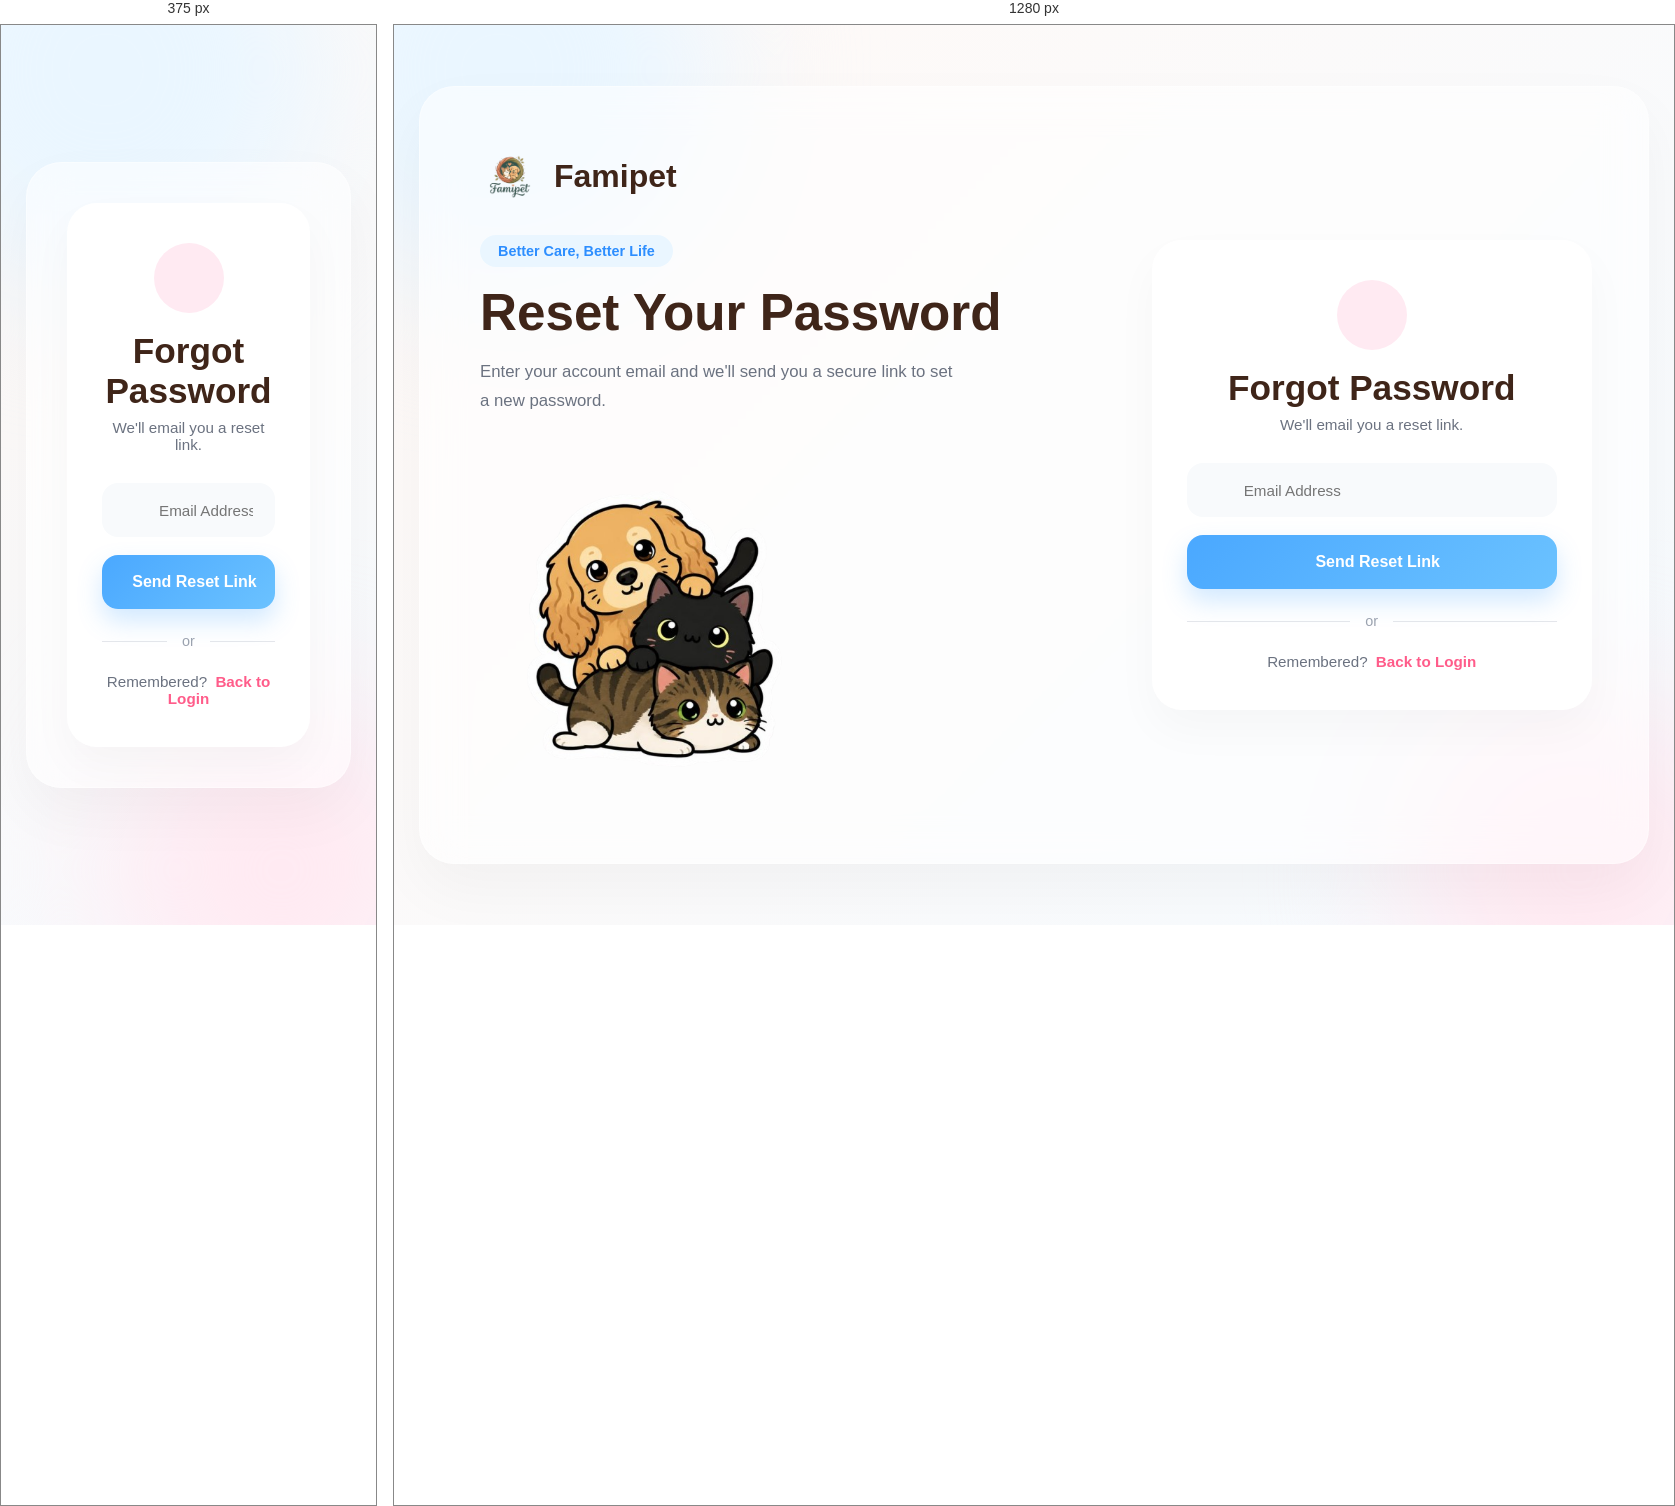
Rendered at 375 px and 1280 px, left to right.

<!-- file: forgot-password.html -->
<!DOCTYPE html>
<html lang="en">

<head>

    <meta charset="UTF-8">
    <meta name="viewport" content="width=device-width, initial-scale=1.0">

    <title>Forgot Password | Famipet</title>

    <!-- Google Font -->
    <link rel="preconnect" href="https://fonts.googleapis.com">
    <link rel="preconnect" href="https://fonts.gstatic.com" crossorigin>

    <link href="https://fonts.googleapis.com/css2?family=Poppins:wght@300;400;500;600;700;800&display=swap"
        rel="stylesheet">

    <!-- Font Awesome -->
    <link rel="stylesheet" href="https://cdnjs.cloudflare.com/ajax/libs/font-awesome/6.7.2/css/all.min.css">

    <!-- Global CSS -->
    <link rel="stylesheet" href="../css/style.css">

    <!-- Login CSS -->
    <link rel="stylesheet" href="../css/login.css">

    <link rel="stylesheet" href="../css/responsive.css">

</head>
<body>

    <main class="login-page">
        <div class="login-container">

            <!-- LEFT PANEL: Welcome Graphics -->
            <section class="login-left">
                <div class="brand">
                    <div class="brand-logo">
                        <img src="../assets/logos/Famipet.png" alt="Famipet Logo">
                    </div>
                    <h1>Famipet</h1>
                </div>

                <div class="hero-text">
                    <span class="tagline">Better Care, Better Life</span>
                    <h2>Reset Your Password</h2>
                    <p>Enter your account email and we'll send you a secure link to set a new password.</p>
                </div>

                <div class="hero-image">
                    <img src="../assets/images/login-pet.png" alt="Cute Pets">
                </div>
            </section>

            <!-- RIGHT PANEL: Form -->
            <section class="login-right">
                <div class="login-card">
                    <div class="card-header">
                        <div class="paw-icon">
                            <i class="fa-solid fa-paw"></i>
                        </div>
                        <h2>Forgot Password</h2>
                        <p>We'll email you a reset link.</p>
                    </div>

                    <form id="forgotForm">
                        <div class="input-box">
                            <i class="fa-regular fa-envelope"></i>
                            <input type="email" id="email" placeholder="Email Address" required>
                            <small class="error" id="emailError"></small>
                        </div>

                        <button type="submit" class="submit-btn" id="forgotBtn">
                            <i class="fa-solid fa-paper-plane"></i>
                            Send Reset Link
                        </button>

                        <div class="divider">
                            <span>or</span>
                        </div>

                        <div class="signup-text">
                            Remembered? <a href="login.html">Back to Login</a>
                        </div>
                    </form>
                </div>
            </section>

        </div>
    </main>

    <script src="../js/api.js"></script>
    <script src="../js/forgot-password.js"></script>

</body>

</html>

/* @media block from login.css */
@media (max-width: 968px) {
    .login-container {
        grid-template-columns: 1fr;
        max-width: 500px;
    }
    .login-left {
        display: none; /* Hides left side on small screens smoothly */
    }
}

/* @media block from responsive.css */
@media(max-width:992px){

.nav-menu{

display:none;

}

.nav-right{

display:none;

}

.menu-toggle{

display:block;

}

}

/* @media block from responsive.css */
@media (max-width: 1100px) {
  .top-bar, .top-header, .page-header, .appointment-page > .page-header {
    gap: 14px;
  }

  .top-bar-actions, .header-actions, .hero-actions, .quick-actions {
    flex-wrap: wrap;
  }

  .dashboard-grid, .health-grid, .reminder-main-grid, .appointment-main-grid,
  .settings-layout, .community-layout, .petgpt-layout {
    grid-template-columns: minmax(0, 1fr) !important;
  }

  .stats-grid, .health-stats, .appointment-stats, .reminder-stats {
    grid-template-columns: repeat(2, minmax(0, 1fr)) !important;
  }

  .pets-grid {
    grid-template-columns: repeat(2, minmax(0, 1fr)) !important;
  }
}

/* @media block from responsive.css */
@media (max-width: 850px) {
  body:has(#sidebar-container) {
    overflow-x: hidden;
  }

  #sidebar-container {
    width: 0 !important;
    flex: 0 0 0 !important;
  }

  #sidebar-container .ann-sidebar {
    width: min(288px, 86vw) !important;
    transform: translateX(-105%);
    box-shadow: 10px 0 35px rgba(45,30,40,.16);
  }

  body.sidebar-open #sidebar-container .ann-sidebar {
    transform: translateX(0);
  }

  body:has(#sidebar-container) .main-content,
  body.sidebar-collapsed:has(#sidebar-container) .main-content {
    width: 100% !important;
    margin-left: 0 !important;
    height: 100vh;
  }

  body:has(#sidebar-container) .ann-sidebar .brand-text,
  body:has(#sidebar-container) .ann-sidebar .ann-nav-item span,
  body:has(#sidebar-container) .ann-sidebar .profile-info,
  body:has(#sidebar-container) .ann-sidebar .profile-arrow {
    display: flex;
  }

  .mobile-sidebar-toggle {
    position: fixed;
    top: 14px;
    left: 14px;
    z-index: 1101;
    width: 44px;
    height: 44px;
    display: flex;
    align-items: center;
    justify-content: center;
    border-radius: 12px;
    background: #fff;
    border: 1px solid #eee3e8;
    box-shadow: 0 6px 20px rgba(36, 29, 45, .10);
    color: #33415c;
    font-size: 19px;
  }

  .mobile-sidebar-overlay {
    position: fixed;
    inset: 0;
    z-index: 999;
    background: rgba(25, 20, 28, .30);
    opacity: 0;
    visibility: hidden;
    transition: opacity .2s ease, visibility .2s ease;
  }

  body.sidebar-open .mobile-sidebar-overlay {
    opacity: 1;
    visibility: visible;
  }

  /* Leave room for the hamburger on headers that do not have one already. */
  .top-bar, .top-header, .page-header {
    padding-left: 68px !important;
  }

  .top-bar, .top-header, .page-header,
  .header-actions, .top-bar-actions {
    min-width: 0;
  }

  .search-box, .search-bar {
    min-width: 0 !important;
    width: 100% !important;
  }

  .top-bar-actions, .header-actions {
    width: 100%;
  }

  .hero-banner, .lost-hero, .health-hero, .appointment-banner {
    min-height: 0 !important;
    height: auto !important;
  }

  .hero-banner, .lost-hero, .health-hero, .appointment-banner {
    flex-direction: column !important;
  }

  .hero-left, .hero-content, .health-hero-content {
    width: 100% !important;
  }

  .hero-image-wrap, .hero-image-wrapper, .health-hero-art {
    width: 100% !important;
    max-width: 100% !important;
    position: relative !important;
  }

  .banner-pets-img, .hero-pet-image {
    width: min(100%, 420px) !important;
    height: auto !important;
    margin: 0 auto !important;
    object-fit: contain !important;
  }

  .category-cards, .filters-row, .view-controls, .filter-bar,
  .filter-tabs, .filter-selects, .form-row, .form-button-row {
    flex-wrap: wrap !important;
  }

  .category-cards { grid-template-columns: repeat(2, minmax(0, 1fr)) !important; }

  .modal-sheet, .modal-box, .appointment-modal, .reminder-modal,
  .pet-modal, .pet-details-modal, .details-modal, .post-modal,
  .account-action-modal {
    width: min(94vw, 720px) !important;
    max-width: 94vw !important;
    max-height: 90vh !important;
    overflow-y: auto !important;
  }

  .adoption-form-grid, .pet-form-grid, .pet-details-grid {
    grid-template-columns: 1fr !important;
  }

  .full-adoption-field, .full-width { grid-column: auto !important; }
}

/* @media block from responsive.css */
@media (max-width: 600px) {
  .main-content {
    padding-bottom: 24px !important;
  }

  .top-bar, .top-header, .page-header {
    padding: 70px 16px 14px !important;
    align-items: flex-start !important;
  }

  .page-title-group, .welcome-text, .header-title, .title-row {
    min-width: 0;
  }

  .page-title-group h1, .welcome-text h1, .header-title,
  .settings-heading, .adoption-form-heading {
    font-size: clamp(1.35rem, 6vw, 2rem) !important;
    line-height: 1.15 !important;
  }

  .subtitle, .welcome-text p {
    font-size: .82rem !important;
    line-height: 1.5 !important;
  }

  .top-bar-actions, .header-actions {
    gap: 8px !important;
  }

  .top-bar-actions > *, .header-actions > * {
    flex: 1 1 auto;
  }

  .notification-btn, .theme-btn, .top-icon-btn, .header-icon {
    flex: 0 0 auto !important;
  }

  .hero-banner, .lost-hero, .health-hero, .appointment-banner {
    margin: 0 12px 18px !important;
    border-radius: 20px !important;
    padding: 22px !important;
  }

  .hero-left h2 { font-size: clamp(1.7rem, 9vw, 2.4rem) !important; }
  .hero-left p { font-size: .88rem !important; }

  .category-cards {
    grid-template-columns: 1fr !important;
    width: 100%;
  }

  .cat-card { width: 100% !important; }

  .filters-row, .view-controls, .sort-select-wrapper {
    width: 100% !important;
  }

  .view-controls { justify-content: space-between !important; }

  .pets-grid {
    grid-template-columns: 1fr !important;
    gap: 14px !important;
  }

  .stats-grid, .health-stats, .appointment-stats, .reminder-stats {
    grid-template-columns: 1fr !important;
  }

  .dashboard-grid, .health-grid, .reminder-main-grid,
  .appointment-main-grid, .settings-layout, .community-layout,
  .petgpt-layout, .bottom-grid {
    grid-template-columns: 1fr !important;
    gap: 14px !important;
  }

  .dashboard-card, .health-card, .appointment-card, .reminder-card,
  .settings-card, .right-card, .post-card, .care-card, .side-card,
  .calendar-card, .records-card {
    width: 100% !important;
    min-width: 0 !important;
  }

  .card-header, .pet-header, .settings-header, .appointment-actions,
  .reminder-actions, .post-header, .post-footer {
    flex-wrap: wrap !important;
    gap: 8px;
  }

  .table-head, .table-row {
    grid-template-columns: 1fr !important;
    gap: 8px !important;
  }

  .records-table { overflow-x: auto !important; }

  .calendar-grid {
    grid-template-columns: repeat(7, minmax(32px, 1fr)) !important;
    overflow-x: auto;
  }

  .calendar-day { min-height: 38px !important; }

  .chat-section, .chat-messages {
    min-height: 0 !important;
  }

  .quick-questions {
    display: flex !important;
    overflow-x: auto !important;
    flex-wrap: nowrap !important;
    padding-bottom: 4px;
  }

  .quick-question { flex: 0 0 auto !important; }

  .chat-input-area {
    position: sticky !important;
    bottom: 0;
  }

  .profile-settings-body, .settings-main, .settings-left, .settings-right {
    width: 100% !important;
    min-width: 0 !important;
  }

  .form-group input, .form-group select, .form-group textarea,
  .pet-form-group input, .pet-form-group select, .pet-form-group textarea {
    width: 100% !important;
    min-width: 0 !important;
  }

  .modal-actions, .adoption-form-actions, .delete-confirm-actions,
  .delete-modal-actions, .post-modal-actions, .appointment-actions {
    flex-direction: column !important;
    width: 100%;
  }

  .modal-actions > *, .adoption-form-actions > *, .delete-confirm-actions > *,
  .delete-modal-actions > *, .post-modal-actions > * {
    width: 100% !important;
  }

  .pet-details-image, .settings-profile-photo, .details-image {
    max-width: 100% !important;
    height: auto !important;
  }

  .pet-modal-body, .pet-details-profile, .report-form, .account-options {
    width: 100% !important;
  }

  .footer-heart { display: none; }
}

/* @media block from responsive.css */
@media (max-width: 400px) {
  .mobile-sidebar-toggle { width: 40px; height: 40px; top: 10px; left: 10px; }
  .top-bar, .top-header, .page-header { padding-left: 10px !important; }
  .hero-banner, .lost-hero, .health-hero, .appointment-banner { padding: 18px !important; }
  .cat-card { padding: 12px !important; }
  .btn, button, .hero-btn, .add-pet-btn { font-size: .82rem; }
}

/* @media block from responsive.css */
@media (max-width: 850px) {

    /* ---------- MAIN CONTENT ---------- */

    body:has(#sidebar-container) .main-content {
        width: 100% !important;
        margin: 0 !important;
        padding: 72px 14px 30px !important;
        box-sizing: border-box !important;
        overflow-x: hidden !important;
    }


    /* ---------- HEADER ---------- */

    .main-content .top-header {
        width: 100% !important;
        display: flex !important;
        flex-direction: column !important;
        align-items: stretch !important;
        gap: 18px !important;
        margin: 0 0 22px !important;
        padding: 0 !important;
        box-sizing: border-box !important;
        position: relative !important;
    }


    /* ---------- TITLE ---------- */

    .main-content .top-header .header-title {
        width: 100% !important;
        max-width: 100% !important;
        min-width: 0 !important;
        flex: none !important;
        display: block !important;
        position: static !important;
    }

    .main-content .top-header .header-title h1 {
        width: 100% !important;
        margin: 0 0 7px !important;
        font-size: 1.8rem !important;
        line-height: 1.2 !important;
        white-space: normal !important;
    }

    .main-content .top-header .header-title p {
        width: 100% !important;
        max-width: 330px !important;
        margin: 0 !important;
        font-size: .82rem !important;
        line-height: 1.45 !important;
        white-space: normal !important;
        word-break: normal !important;
        overflow-wrap: normal !important;
    }


    /* ---------- HEADER RIGHT ---------- */

    .main-content .top-header .header-right {
        width: 100% !important;
        max-width: 100% !important;
        min-width: 0 !important;

        display: grid !important;
        grid-template-columns: minmax(0, 1fr) auto auto !important;
        grid-template-rows: auto auto !important;

        gap: 10px !important;

        position: static !important;
        margin: 0 !important;
        padding: 0 !important;

        box-sizing: border-box !important;
    }


    /* ---------- SEARCH ---------- */

    .main-content .top-header .search-bar {
        grid-column: 1 / -1 !important;
        grid-row: 1 !important;

        width: 100% !important;
        min-width: 0 !important;
        max-width: none !important;

        height: 46px !important;

        display: flex !important;
        align-items: center !important;

        box-sizing: border-box !important;
    }

    .main-content .top-header .search-bar input {
        width: 100% !important;
        min-width: 0 !important;
        max-width: none !important;
        box-sizing: border-box !important;
    }


    /* ---------- ICON BUTTONS ---------- */

    .main-content .top-header .icon-action-btn {
        grid-row: 2 !important;

        width: 44px !important;
        height: 44px !important;
        min-width: 44px !important;
        padding: 0 !important;

        display: flex !important;
        align-items: center !important;
        justify-content: center !important;

        flex: none !important;
    }


    .main-content .top-header .icon-action-btn:first-of-type {
        grid-column: 2 !important;
    }

    .main-content .top-header .badge-btn {
        grid-column: 3 !important;
    }


    /* ---------- ADD PET BUTTON ---------- */

    .main-content .top-header .btn-pink {
        grid-column: 1 !important;
        grid-row: 2 !important;

        width: 100% !important;
        min-width: 0 !important;
        height: 44px !important;

        margin: 0 !important;
        padding: 0 12px !important;

        justify-content: center !important;
        white-space: nowrap !important;

        box-sizing: border-box !important;
    }


    /* ---------- STATS ---------- */

    .stats-grid {
        width: 100% !important;
        max-width: 100% !important;
        min-width: 0 !important;

        display: grid !important;
        grid-template-columns: 1fr 1fr !important;

        gap: 12px !important;

        box-sizing: border-box !important;
    }

    .stat-card {
        width: 100% !important;
        min-width: 0 !important;

        padding: 14px !important;

        display: flex !important;
        align-items: center !important;

        gap: 9px !important;

        box-sizing: border-box !important;
        overflow: hidden !important;
    }

    .stat-icon {
        flex: 0 0 38px !important;

        width: 38px !important;
        height: 38px !important;

        display: flex !important;
        align-items: center !important;
        justify-content: center !important;
    }

    .stat-info {
        min-width: 0 !important;
        flex: 1 1 auto !important;
    }

    .stat-title,
    .stat-value,
    .stat-sub {
        display: block !important;
        max-width: 100% !important;

        white-space: normal !important;
        word-break: normal !important;
        overflow-wrap: normal !important;
    }

    .stat-title {
        font-size: .74rem !important;
    }

    .stat-value {
        font-size: 1.35rem !important;
        line-height: 1.1 !important;
    }

    .stat-sub {
        font-size: .68rem !important;
        line-height: 1.3 !important;
    }


    /* ---------- PET CARDS ---------- */

    .pets-grid {
        width: 100% !important;
        min-width: 0 !important;

        display: grid !important;
        grid-template-columns: 1fr !important;

        gap: 16px !important;
    }

    .pet-card {
        width: 100% !important;
        min-width: 0 !important;

        box-sizing: border-box !important;
        overflow: hidden !important;
    }
}

/* @media block from responsive.css */
@media (max-width: 450px) {

    body:has(#sidebar-container) .main-content {
        padding: 70px 12px 26px !important;
    }

    .main-content .top-header {
        gap: 16px !important;
    }

    .main-content .top-header .header-title h1 {
        font-size: 1.7rem !important;
    }

    .main-content .top-header .header-title p {
        font-size: .78rem !important;
        max-width: 300px !important;
    }

    .main-content .top-header .search-bar {
        height: 44px !important;
    }

    .main-content .top-header .icon-action-btn {
        width: 42px !important;
        height: 42px !important;
        min-width: 42px !important;
    }

    .main-content .top-header .btn-pink {
        height: 42px !important;
        font-size: .78rem !important;
        padding: 0 9px !important;
    }

    .stats-grid {
        gap: 10px !important;
    }

    .stat-card {
        padding: 12px !important;
        gap: 7px !important;
    }

    .stat-icon {
        flex-basis: 36px !important;
        width: 36px !important;
        height: 36px !important;
    }

    .stat-title {
        font-size: .7rem !important;
    }

    .stat-value {
        font-size: 1.25rem !important;
    }

    .stat-sub {
        font-size: .64rem !important;
    }
}

/* @media block from responsive.css */
@media (max-width: 360px) {

    .stats-grid {
        grid-template-columns: 1fr !important;
    }

    .stat-card {
        min-height: 72px !important;
    }

    .main-content .top-header .btn-pink {
        font-size: .72rem !important;
    }
}

/* @media block from responsive.css */
@media (max-width: 850px) {

    /* ---------- PET LIST ---------- */

    .pets-grid {
        width: 100% !important;
        display: grid !important;
        grid-template-columns: 1fr !important;
        gap: 16px !important;
        overflow: visible !important;
    }


    /* ---------- PET CARD ---------- */

    .pet-card {
        width: 100% !important;
        max-width: 100% !important;
        min-width: 0 !important;

        box-sizing: border-box !important;
        overflow: hidden !important;

        display: flex !important;
        flex-direction: column !important;

        padding: 16px !important;
        gap: 14px !important;
    }


    /* ---------- PET IMAGE ---------- */

    .pet-card .pet-image,
    .pet-card .pet-img,
    .pet-card .pet-photo {
        width: 100% !important;
        max-width: 100% !important;
        height: 220px !important;

        flex: none !important;

        object-fit: cover !important;

        border-radius: 16px !important;

        box-sizing: border-box !important;
    }


    /* ---------- PET INFORMATION ---------- */

    .pet-card .pet-info,
    .pet-card .pet-details,
    .pet-card .pet-content {
        width: 100% !important;
        max-width: 100% !important;
        min-width: 0 !important;

        flex: 1 1 auto !important;

        box-sizing: border-box !important;

        overflow: hidden !important;
    }


    /* ---------- PET NAME ---------- */

    .pet-card .pet-name,
    .pet-card h3,
    .pet-card h4 {
        max-width: 100% !important;

        margin: 0 !important;

        white-space: normal !important;
        overflow-wrap: anywhere !important;
        word-break: normal !important;
    }


    /* ---------- PET BREED ---------- */

    .pet-card .pet-breed,
    .pet-card .breed {
        max-width: 100% !important;

        white-space: normal !important;
        overflow-wrap: break-word !important;
    }


    /* ---------- PET STATUS ---------- */

    .pet-card .pet-status,
    .pet-card .health-badge,
    .pet-card .status-badge {
        max-width: 100% !important;
    }


    /* ---------- PET DETAILS ---------- */

    .pet-card .pet-meta,
    .pet-card .pet-details-list,
    .pet-card .pet-stats,
    .pet-card .pet-info-list {
        width: 100% !important;
        max-width: 100% !important;
        min-width: 0 !important;

        box-sizing: border-box !important;
    }


    .pet-card .pet-meta-row,
    .pet-card .detail-row,
    .pet-card .pet-detail-row {
        width: 100% !important;
        min-width: 0 !important;

        display: flex !important;
        align-items: center !important;

        gap: 7px !important;

        box-sizing: border-box !important;
    }


    .pet-card .pet-meta-row span,
    .pet-card .detail-row span,
    .pet-card .pet-detail-row span {
        min-width: 0 !important;

        overflow: hidden !important;
        text-overflow: ellipsis !important;
    }


    /* ---------- BUTTONS ---------- */

    .pet-card .pet-actions,
    .pet-card .card-actions,
    .pet-card .action-buttons {
        width: 100% !important;
        max-width: 100% !important;

        display: flex !important;
        align-items: center !important;

        gap: 8px !important;

        box-sizing: border-box !important;
    }


    .pet-card .view-details-btn,
    .pet-card .edit-pet-btn,
    .pet-card .pet-action-btn {
        flex: 1 1 auto !important;
        min-width: 0 !important;

        box-sizing: border-box !important;
    }


    /* Prevent edit icon from being pushed outside */
    .pet-card button {
        max-width: 100% !important;
    }


    /* ---------- PET HEADER ---------- */

    .pet-card .pet-header {
        width: 100% !important;
        min-width: 0 !important;

        display: flex !important;
        align-items: flex-start !important;
        justify-content: space-between !important;

        gap: 8px !important;

        box-sizing: border-box !important;
    }


    .pet-card .pet-header > * {
        min-width: 0 !important;
    }


    /* ---------- FILTERS ---------- */

    .pet-filters,
    .filter-bar,
    .filters-row,
    .category-filters {
        width: 100% !important;
        max-width: 100% !important;

        display: flex !important;
        flex-wrap: wrap !important;

        gap: 8px !important;

        box-sizing: border-box !important;
    }


    .pet-filters button,
    .filter-bar button,
    .filters-row button,
    .category-filters button {
        flex: 0 0 auto !important;
    }


    /* ---------- SEARCH ---------- */

    .pet-search,
    .pets-search,
    .search-pets {
        width: 100% !important;
        max-width: 100% !important;
        min-width: 0 !important;

        box-sizing: border-box !important;
    }
}

/* @media block from responsive.css */
@media (max-width: 500px) {

    .pet-card {
        padding: 14px !important;
        border-radius: 18px !important;
    }

    .pet-card .pet-image,
    .pet-card .pet-img,
    .pet-card .pet-photo {
        height: 210px !important;
        border-radius: 14px !important;
    }

    .pet-card .pet-actions,
    .pet-card .card-actions,
    .pet-card .action-buttons {
        gap: 7px !important;
    }
}

/* @media block from responsive.css */
@media (max-width: 380px) {

    .pet-card {
        padding: 12px !important;
    }

    .pet-card .pet-image,
    .pet-card .pet-img,
    .pet-card .pet-photo {
        height: 190px !important;
    }

    .pet-card .pet-actions,
    .pet-card .card-actions,
    .pet-card .action-buttons {
        flex-wrap: wrap !important;
    }

    .pet-card .view-details-btn {
        flex: 1 1 100% !important;
    }

    .pet-card .edit-pet-btn {
        flex: 0 0 44px !important;
    }
}

/* @media block from responsive.css */
@media (max-width: 850px) {

    /* Allow the actual page to become taller than the screen */
    html,
    body {
        height: auto !important;
        min-height: 100% !important;
        overflow-x: hidden !important;
        overflow-y: auto !important;
    }

    body:has(#sidebar-container) {
        height: auto !important;
        min-height: 100vh !important;
        overflow-x: hidden !important;
        overflow-y: auto !important;
    }

    /* THIS is the important part */
    body:has(#sidebar-container) .main-content {
        width: 100% !important;
        height: auto !important;
        min-height: 100vh !important;

        margin-left: 0 !important;

        overflow: visible !important;

        padding-bottom: 40px !important;
    }

    /* App container must also be allowed to grow */
    body:has(#sidebar-container) .app-container {
        width: 100% !important;
        height: auto !important;
        min-height: 100vh !important;

        overflow: visible !important;
    }


    /* =====================================================
       PETGPT PAGE
    ===================================================== */

    .petgpt-layout {
        width: 100% !important;
        height: auto !important;
        min-height: 0 !important;

        overflow: visible !important;

        display: flex !important;
        flex-direction: column !important;

        gap: 16px !important;
    }

    .petgpt-header {
        height: auto !important;
        min-height: 0 !important;
    }


    /* Chat card should not lock the whole page */
    .chat-section {
        width: 100% !important;

        height: auto !important;
        min-height: 520px !important;
        max-height: none !important;

        overflow: visible !important;
    }


    /* Chat messages get their own scroll */
    .chat-messages {
        width: 100% !important;

        min-height: 250px !important;

        max-height: 55vh !important;

        overflow-y: auto !important;
        overflow-x: hidden !important;

        -webkit-overflow-scrolling: touch;
    }


    /* Right-side cards appear below chat */
    .petgpt-right-panel {
        width: 100% !important;

        height: auto !important;
        max-height: none !important;

        overflow: visible !important;

        display: flex !important;
        flex-direction: column !important;

        gap: 16px !important;
    }
}

/* @media block from responsive.css */
@media (max-width: 600px) {

    html,
    body {
        height: auto !important;
        overflow-y: auto !important;
    }

    body:has(#sidebar-container) .main-content {
        height: auto !important;
        min-height: 100vh !important;

        overflow: visible !important;

        padding-bottom: 40px !important;
    }

    body:has(#sidebar-container) .app-container {
        height: auto !important;
        min-height: 100vh !important;

        overflow: visible !important;
    }

    .petgpt-layout {
        height: auto !important;
        min-height: 0 !important;

        overflow: visible !important;
    }

    .chat-section {
        height: auto !important;
        min-height: 500px !important;
        max-height: none !important;

        overflow: visible !important;
    }

    .chat-messages {
        min-height: 220px !important;
        max-height: 55vh !important;

        overflow-y: auto !important;
        overflow-x: hidden !important;
    }

    .petgpt-right-panel {
        height: auto !important;
        max-height: none !important;

        overflow: visible !important;
    }
}

/* @media block from responsive.css */
@media (max-width: 390px) {

    .chat-section {
        min-height: 480px !important;
    }

    .chat-messages {
        max-height: 50vh !important;
    }
}